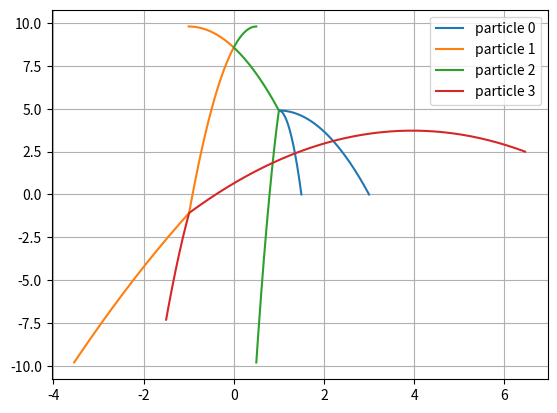

The script that saved this image:
import numpy as np
import matplotlib.pyplot as plt

## distance of 2-D
## x = [ x, x', y, y']
## distance(particle 1,particle 2) = ( (x1-x2)^2 + (y1-y2)^2 )^0.5
distance = lambda x1,x2:((x1[0]-x2[0])**2+(x1[2]-x2[2])**2)**0.5

## x 	= [ x, x', y, y']
## F = dx/dt = [ v_x, a_x, v_y, a_y ]
def F(t,x):
	g = -9.8 # m/sec^2
	F = np.zeros(4)
	F[0] = x[1]
	F[1] = 0
	F[2] = x[3]
	F[3] = g
	return F

# 2-body problem
def integrate(F,tStart,x_init,tStop,h):
    def dx(F,t,x,h):
        k0 = h*F(t,x)
        k1 = h*F(t+h/2.0,x+k0/2.0)
        k2 = h*F(t+h/2.0,x+k1/2.0)
        k3 = h*F(t+h,x+k2)
        return (k0 + 2.0*k1 + 2.0*k2 + k3)/6.0
    n = len(x_init)
    t = tStart
    x = x_init
    ts = []
    ts.append(t)
    xs = []
    for i in range(n):
        xs.append([])
        xs[i].append(x[i])
    while t < tStop:
        # collision test
        for i in range(n):
            for j in range(i+1,n):
                if distance(x[i],x[j]) < d:
                    temp = x[i][1]; x[i][1] = x[j][1]; x[j][1] = temp
        for i in range(n):
            x[i] = x[i] + dx(F,t,x[i],h)
            xs[i].append(x[i])
        t = t + h
        ts.append(t)
    for i in range(n):
        xs[i] = np.array(xs[i])
    return np.array(ts),xs

d = 1.0e-03
h = 0.01

x0 = np.array([1.5,-0.5,0.0,9.8])
x1 = np.array([-1 ,2   ,9.8,0.0])
x2 = np.array([0.5,-1  ,9.8,0.0])
x3 = np.array([6.4599999999,-5  ,2.499,4.9])
x_init = [x0,x1,x2,x3]
#x_init = [x0,x1,x2]

ts, xs = integrate(F,0.0,x_init,2.0,h)

legend = []
for i in range(len(xs)):
    plt.plot(xs[i][:,0],xs[i][:,2],'-')
    legend.append('particle '+str(i))

plt.legend(legend)

#plt.plot(ts,xs[1][:,0],'-',ts,xs[3][:,0],'-')
plt.grid()
plt.show()
